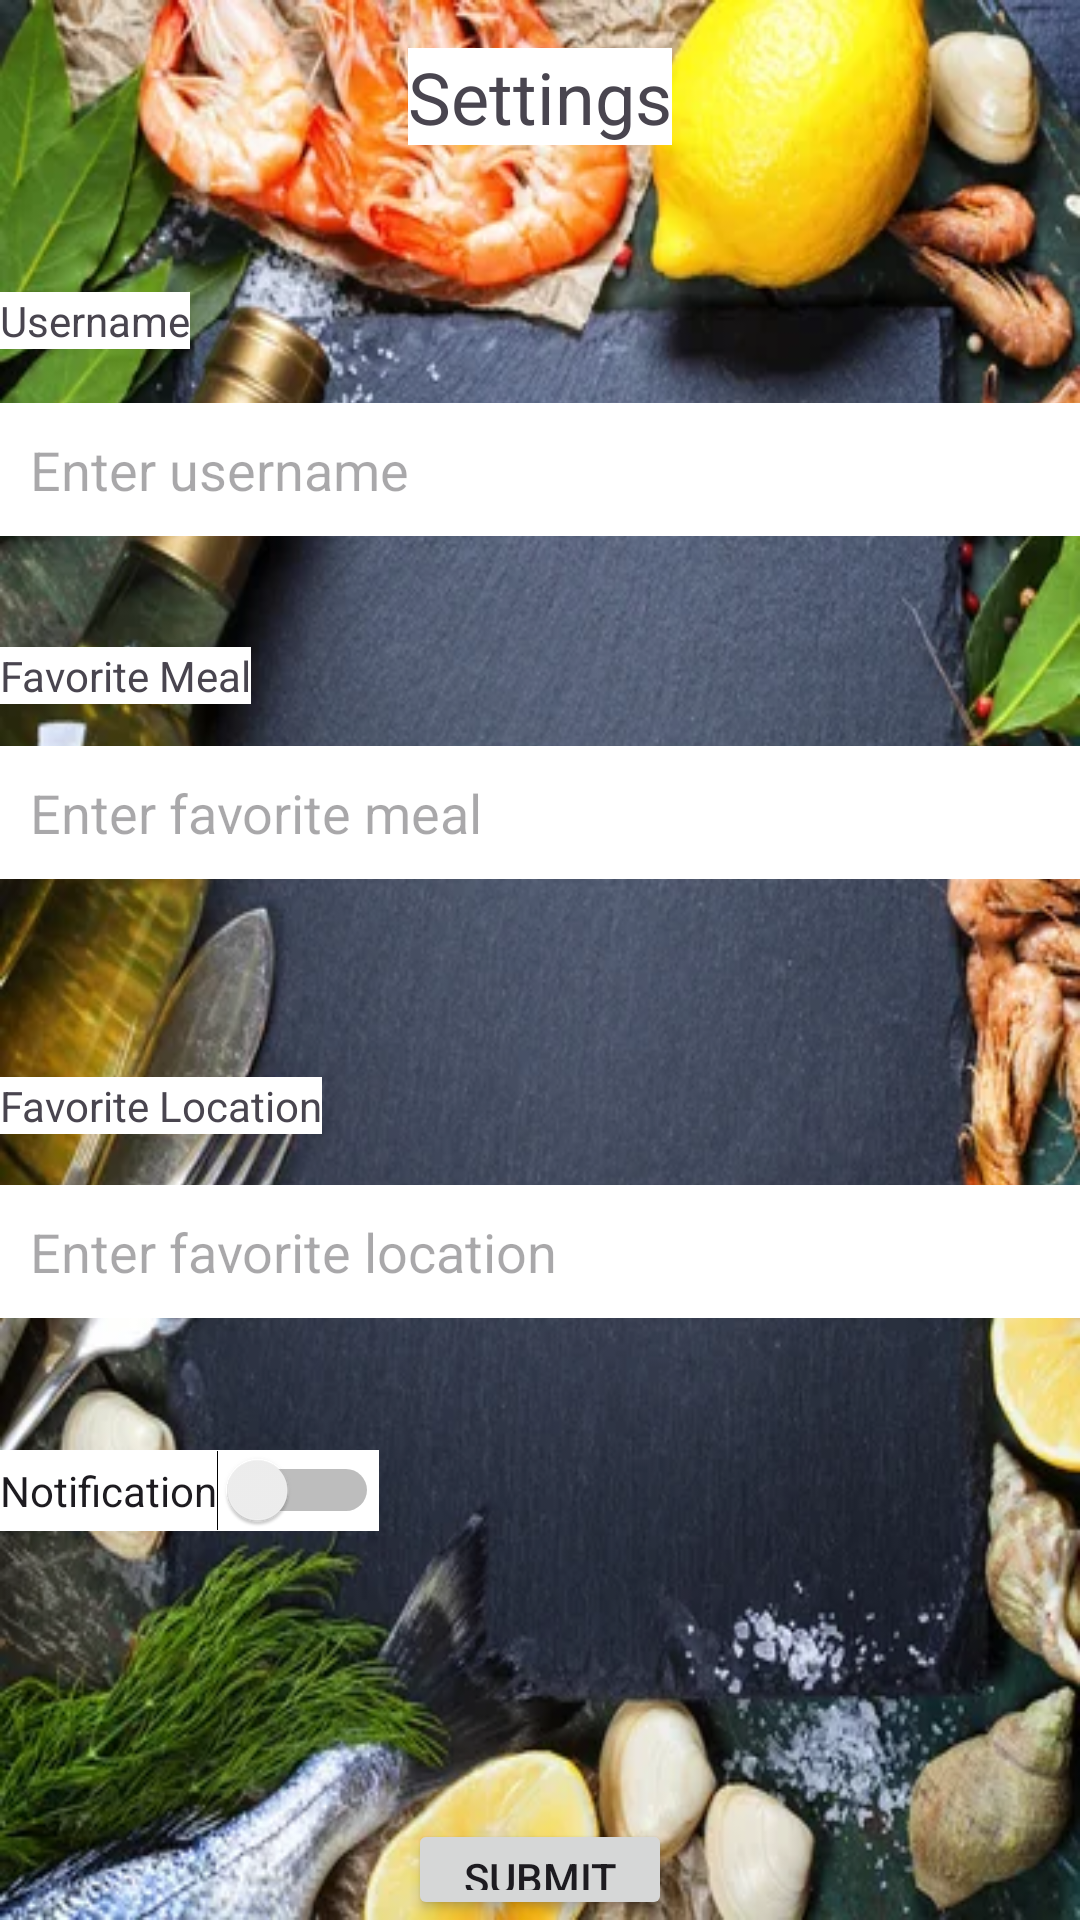

Here is an Android app screen rendered from its layout file. Give the layout XML and the strings, colors and styles it references.
<!-- AndroidManifest.xml: application theme Theme.Vergo -->
<!-- res/layout/fragment_setting.xml -->
<?xml version="1.0" encoding="utf-8"?>
<RelativeLayout xmlns:android="http://schemas.android.com/apk/res/android"
    xmlns:tools="http://schemas.android.com/tools"
    android:layout_width="match_parent"
    android:layout_height="match_parent"
    android:background="@drawable/foodback"
    android:id="@+id/settingFragmentContainer"
    tools:context=".SettingFragment">

    
    <TextView
        android:id="@+id/textViewTitle"
        android:layout_width="wrap_content"
        android:layout_height="wrap_content"
        android:text="Settings"
        android:textSize="24sp"
        android:layout_centerHorizontal="true"
        android:background="@android:color/white"
        android:layout_marginTop="16dp" />

    <TextView
        android:id="@+id/textViewUsername"
        android:layout_width="wrap_content"
        android:layout_height="wrap_content"
        android:layout_below="@id/textViewTitle"
        android:layout_marginTop="49dp"
        android:background="@android:color/white"
        android:text="Username" />

    <EditText
        android:id="@+id/editTextUsername"
        android:layout_width="match_parent"
        android:layout_height="wrap_content"
        android:layout_below="@id/textViewUsername"
        android:layout_marginTop="18dp"
        android:padding="10dp"
        android:background="@android:color/white"
        android:hint="Enter username" />

    <TextView
        android:id="@+id/textViewFavMeal"
        android:layout_width="wrap_content"
        android:layout_height="wrap_content"
        android:layout_below="@id/editTextUsername"
        android:layout_marginTop="37dp"
        android:background="@android:color/white"
        android:text="Favorite Meal" />

    <EditText
        android:id="@+id/editTextFavMeal"
        android:layout_width="match_parent"
        android:layout_height="wrap_content"
        android:layout_below="@id/textViewFavMeal"
        android:layout_marginTop="14dp"
        android:padding="10dp"
        android:background="@android:color/white"
        android:hint="Enter favorite meal" />

    <TextView
        android:id="@+id/textViewFavLocation"
        android:layout_width="wrap_content"
        android:layout_height="wrap_content"
        android:layout_below="@id/editTextFavMeal"
        android:layout_marginTop="66dp"
        android:background="@android:color/white"
        android:text="Favorite Location" />

    <EditText
        android:id="@+id/editTextFavLocation"
        android:layout_width="match_parent"
        android:layout_height="wrap_content"
        android:layout_below="@id/textViewFavLocation"
        android:layout_marginTop="17dp"
        android:padding="10dp"
        android:background="@android:color/white"
        android:hint="Enter favorite location" />

    <Switch
        android:id="@+id/switchNotification"
        android:layout_width="wrap_content"
        android:layout_height="wrap_content"
        android:layout_below="@id/editTextFavLocation"
        android:layout_marginTop="44dp"
        android:background="@android:color/white"
        android:text="Notification" />

    <Button
        android:id="@+id/buttonSubmit"
        android:layout_width="wrap_content"
        android:layout_height="wrap_content"
        android:layout_below="@id/switchNotification"
        android:layout_centerHorizontal="true"
        android:layout_marginTop="96dp"
        android:text="Submit" />

</RelativeLayout>
<!-- resources referenced by this layout -->
<resources>
  <!-- drawable foodback: jpg bitmap (drawable, 67842 bytes) -->
  <style name="Theme.Vergo" parent="Base.Theme.Vergo" />
  <style name="Base.Theme.Vergo" parent="Theme.Material3.DayNight.NoActionBar">
          
          
      </style>
</resources>
